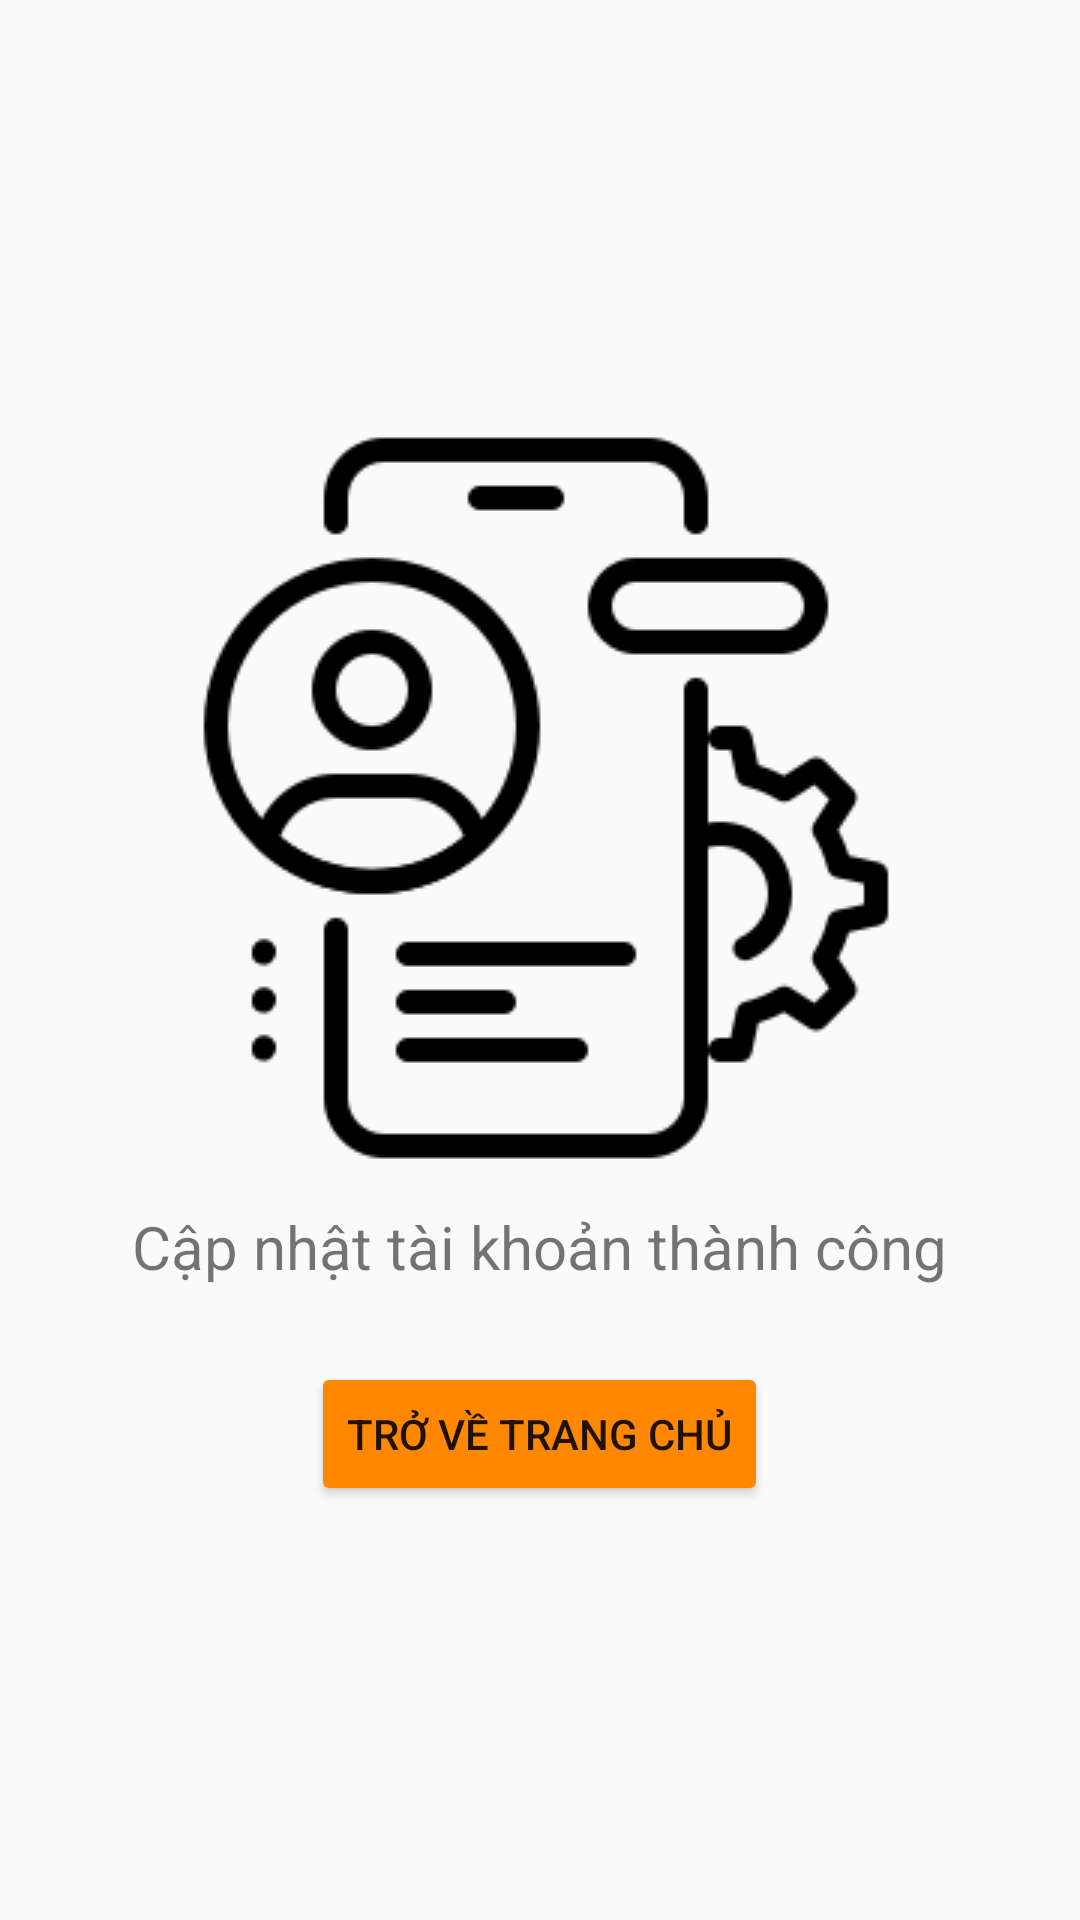

Produce the Android XML layout that renders to this screen, including the resource entries it uses.
<!-- AndroidManifest.xml: application theme Theme.CoffeePoly -->
<!-- res/layout/fragment_password_update_notification_.xml -->
<?xml version="1.0" encoding="utf-8"?>
<FrameLayout xmlns:android="http://schemas.android.com/apk/res/android"
    xmlns:tools="http://schemas.android.com/tools"
    android:layout_width="match_parent"
    android:layout_height="match_parent"
    tools:context=".ui.Password_update_notification_Fragment">

    <androidx.appcompat.widget.LinearLayoutCompat
        android:layout_width="match_parent"
        android:layout_height="match_parent"
        android:gravity="center"
        android:orientation="vertical">

        <ImageView
            android:layout_width="256dp"
            android:layout_height="256dp"
            android:src="@drawable/password_update_successful_notification" />

        <TextView
            android:layout_width="wrap_content"
            android:layout_height="wrap_content"
            android:layout_marginTop="8dp"
            android:text="Cập nhật tài khoản thành công"
            android:textSize="20dp" />

        <Button
            android:id="@+id/btn_back_to_home"
            android:text="Trở về trang chủ"
            android:backgroundTint="@android:color/holo_orange_dark"
            android:layout_marginTop="25dp"
            android:layout_width="wrap_content"
            android:layout_height="wrap_content"/>

    </androidx.appcompat.widget.LinearLayoutCompat>

</FrameLayout>
<!-- resources referenced by this layout -->
<resources>
  <!-- drawable password_update_successful_notification: png bitmap (drawable, 6911 bytes) -->
  <style name="Theme.CoffeePoly" parent="@style/Theme.AppCompat.Light.NoActionBar">
          
          <item name="colorPrimary">@color/purple_500</item>
          <item name="colorPrimaryVariant">@color/purple_700</item>
          <item name="colorOnPrimary">@color/white</item>
          
          <item name="colorSecondary">@color/teal_200</item>
          <item name="colorSecondaryVariant">@color/teal_700</item>
          <item name="colorOnSecondary">@color/color2</item>
          
          <item name="android:statusBarColor">?attr/colorPrimaryVariant</item>
          
          <item name="android:windowFullscreen">true</item>
  
  
  
      </style>
  <color name="purple_500">#FF6200EE</color>
  <color name="purple_700">#FF3700B3</color>
  <color name="white">#FFFFFFFF</color>
  <color name="teal_200">#FF03DAC5</color>
  <color name="teal_700">#FF018786</color>
  <color name="color2">#FF4B00</color>
</resources>
